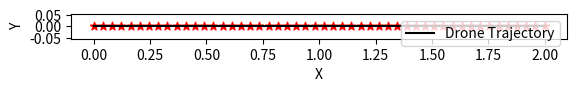
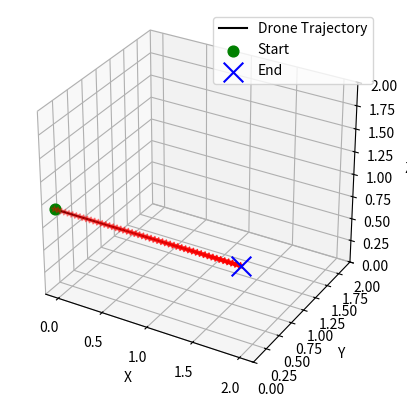

Generate these figures, in order, with matplotlib:
import matplotlib.pyplot as plt
import csv
import numpy as np


def generate_circle_points(num_points):
    t = np.linspace(0, 2, num_points)
    x = t
    y = np.zeros_like(t)
    z = np.ones_like(t)
    
    return x, y, z


def save_to_csv(x, y, z, filename='line_x.csv'):
    with open(filename, mode='w', newline='') as csvfile:
        writer = csv.writer(csvfile)
        writer.writerow(['X', 'Y', 'Z'])
        for xi, yi, zi in zip(x, y, z):
            writer.writerow([round(xi, 3), round(yi, 3), round(zi, 3)])


def plot_2d_trajectory(x, y):
    fig = plt.figure()
    ax = fig.add_subplot(111)
    ax.plot(x, y, c='black', label='Drone Trajectory')
    ax.scatter(x, y, c='red', marker='*')
    ax.set_xlabel('X')
    ax.set_ylabel('Y')
    ax.set_aspect('equal')
    ax.legend()
    plt.show()


def plot_3d_trajectory(x, y, z):
    fig = plt.figure()
    ax = fig.add_subplot(111, projection='3d')
    ax.plot(x, y, z, c = 'black', label='Drone Trajectory')
    ax.scatter(x, y, z, c='red', marker='*')
    ax.scatter(x[0], y[0], z[0], c='green', marker='o', s = 60, label='Start')
    ax.scatter(x[-1], y[-1], z[-1], c='blue', marker='x', s = 200, label='End')
    ax.set_zlim(0,2)
    ax.set_ylim(0,2)
    ax.set_aspect('equal') 
    ax.set_xlabel('X')
    ax.set_ylabel('Y')
    ax.set_zlabel('Z')
    ax.legend()
    plt.show()


num_points = 50
x, y, z = generate_circle_points(num_points)

plot_2d_trajectory(x, y)
plot_3d_trajectory(x, y, z)

save_to_csv(x, y, z)
